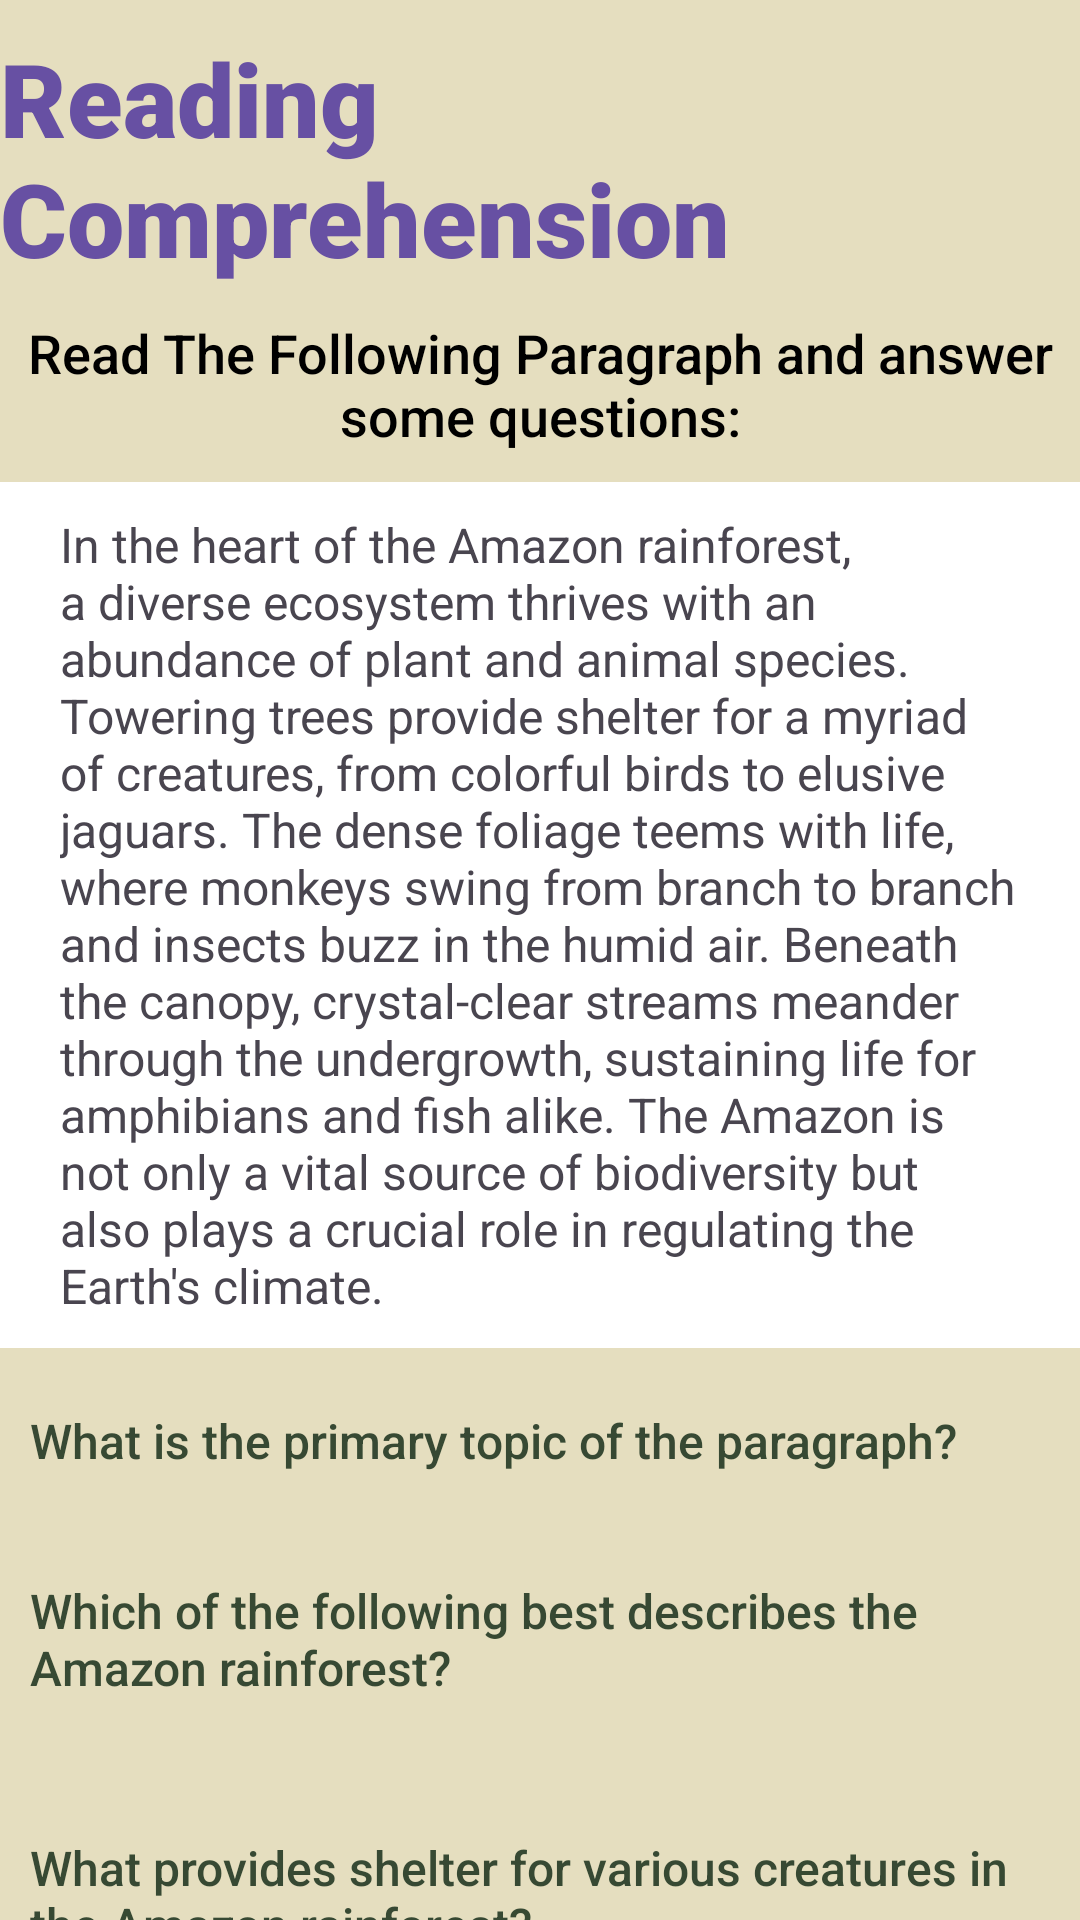

Layout XML and referenced resources for this Android screen:
<!-- AndroidManifest.xml: application theme Theme.SchoolWorkAppAssignment1 -->
<!-- res/layout/activity_question1.xml -->
<?xml version="1.0" encoding="utf-8"?>
<androidx.appcompat.widget.LinearLayoutCompat xmlns:android="http://schemas.android.com/apk/res/android"
    xmlns:app="http://schemas.android.com/apk/res-auto"
    xmlns:tools="http://schemas.android.com/tools"
    android:id="@+id/question1"
    android:layout_width="match_parent"
    android:layout_height="match_parent"
    android:background="@color/background_color"
    android:orientation="vertical"
    android:gravity="center|top"
    tools:context=".Question1Activity">

    <TextView
        android:id="@+id/readingtitletxt"
        style="@style/PurpleBigTextStyle"
        android:layout_width="wrap_content"
        android:layout_height="wrap_content"
        android:paddingTop="10dp"
        android:text="Reading Comprehension" />

    <TextView
        android:id="@+id/readingsubtxt"
        style="@style/SmallBlackTextStyle"
        android:layout_width="wrap_content"
        android:layout_height="wrap_content"
        android:gravity="center"
        android:paddingTop="10dp"
        android:paddingBottom="10dp"
        android:text="Read The Following Paragraph and answer some questions:"
        android:textSize="18sp" />

    <TextView
        android:id="@+id/paragraphtxt"
        android:layout_width="wrap_content"
        android:layout_height="wrap_content"
        android:background="@color/white"
        android:paddingLeft="20dp"
        android:paddingTop="10dp"
        android:paddingRight="20dp"
        android:paddingBottom="10dp"
        android:text="@string/reading_paragraph"
        android:textSize="16sp" />

    <TextView
        android:id="@+id/readingq1txt"
        style="@style/QuestionTextStyle"
        android:layout_width="wrap_content"
        android:layout_height="wrap_content"
        android:layout_gravity="left"
        android:paddingLeft="10dp"
        android:paddingTop="20dp"
        android:paddingRight="10dp"
        android:text="@string/question1"
        android:textSize="16sp" />

    <Spinner
        android:id="@+id/readingq1tspinner"
        style="@style/WhiteBackgroundStyle"
        android:layout_width="wrap_content"
        android:layout_height="wrap_content"
        android:paddingLeft="50dp"
        android:paddingTop="20dp"
        android:paddingRight="50dp" />

    <TextView
        android:id="@+id/readingq2txt"
        style="@style/QuestionTextStyle"
        android:layout_width="wrap_content"
        android:layout_height="wrap_content"
        android:paddingLeft="10dp"
        android:paddingTop="15dp"
        android:paddingBottom="10dp"
        android:text="@string/question2"
        android:textSize="16sp" />

    <Spinner
        android:id="@+id/readingq2spinner"
        style="@style/WhiteBackgroundStyle"
        android:layout_width="wrap_content"
        android:layout_height="wrap_content"
        android:paddingLeft="50dp"
        android:paddingTop="20dp"
        android:paddingRight="50dp" />

    <TextView
        android:id="@+id/readingq3txt"
        style="@style/QuestionTextStyle"
        android:layout_width="wrap_content"
        android:layout_height="wrap_content"
        android:paddingLeft="10dp"
        android:paddingTop="15dp"
        android:paddingRight="10dp"
        android:text="@string/question3"
        android:textSize="16sp" />

    <Spinner
        android:id="@+id/readingq3spinner"
        style="@style/WhiteBackgroundStyle"
        android:layout_width="wrap_content"
        android:layout_height="wrap_content"
        android:paddingLeft="50dp"
        android:paddingTop="20dp"
        android:paddingRight="50dp" />

    <Button
        android:id="@+id/readingsubmitbtn"
        android:layout_width="wrap_content"
        android:layout_height="wrap_content"
        android:text="Submit" />

</androidx.appcompat.widget.LinearLayoutCompat>
<!-- resources referenced by this layout -->
<resources>
  <color name="background_color">#EDE4DDBB</color>
  <string name="question1">What is the primary topic of the paragraph?                  </string>
  <string name="question2">Which of the following best describes the Amazon rainforest?</string>
  <string name="question3">What provides shelter for various creatures in the Amazon rainforest?</string>
  <string name="reading_paragraph">In the heart of the Amazon rainforest, a diverse ecosystem thrives with an abundance of plant and animal species. Towering trees provide shelter for a myriad of creatures, from colorful birds to elusive jaguars. The dense foliage teems with life, where monkeys swing from branch to branch and insects buzz in the humid air. Beneath the canopy, crystal-clear streams meander through the undergrowth, sustaining life for amphibians and fish alike. The Amazon is not only a vital source of biodiversity but also plays a crucial role in regulating the Earth\'s climate.</string>
  <style name="PurpleBigTextStyle">
          <item name="android:textColor">#6750A3</item>
          <item name="android:textSize">34sp</item>
          <item name="android:fontFamily">sans-serif-black</item>
      </style>
  <style name="QuestionTextStyle">
          <item name="android:textColor">#374933</item>
          <item name="android:textSize">16sp</item>
          <item name="android:fontFamily">sans-serif-medium</item>
      </style>
  <style name="SmallBlackTextStyle">
          <item name="android:textColor">#000000</item>
          <item name="android:textSize">24sp</item>
          <item name="android:fontFamily">sans-serif-medium</item>
      </style>
  <style name="WhiteBackgroundStyle">
          <item name="android:background">#FFFFFF</item>
      </style>
  <style name="Theme.SchoolWorkAppAssignment1" parent="Base.Theme.SchoolWorkAppAssignment1" />
  <style name="Base.Theme.SchoolWorkAppAssignment1" parent="Theme.Material3.DayNight.NoActionBar">
          
          
      </style>
  <!-- not gathered from this repository: default colours our renderer supplied (Android Studio template values) -->
  <color name="white">#FFFFFFFF</color>
</resources>
